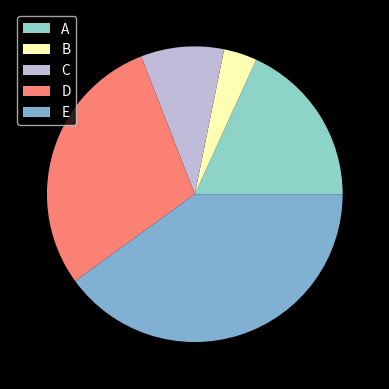

Recreate this plot in Python.
# learning styling in matplotlib
import numpy as np
import matplotlib.pyplot as plt
from matplotlib import style

# showinmg different color patterns
#style.use("ggplot")
# show type pf background color u want
style.use("dark_background")

votes = [10, 2, 5, 16, 22]
people = ["A", "B", "C", "D", "E"]

plt.pie(votes)
plt.legend(labels = people)
plt.show()